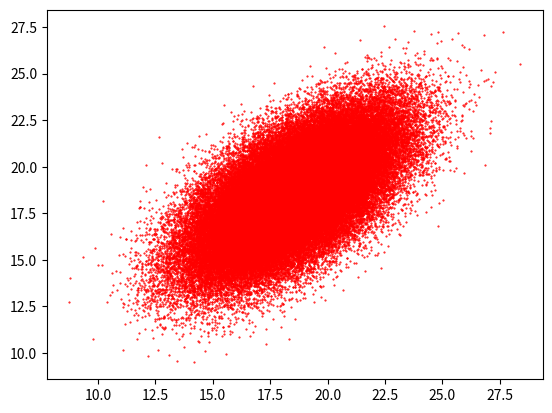

Here is the Python script that generated this plot: (Note: this script raises an exception after producing the figure.)
"""

    Cost simulation but instead of fitting gaussians or Cauchy's, using the correlations from rescreen 1:
    1 vs 6
    2 vs 6

    etc.

    PROBLEM: not using independent data for the two samples being correlated, so OVERESTIMATING the correlations
    and also OVERESTIMATING how much adding a point improves the accuracy


"""

import numpy as np
from scipy import stats
import matplotlib.pyplot as plt

corrvals = [0.4, 0.69, 0.80, 0.89, 0.95, 1.0]
accuracy = np.zeros((6,1))

# Set plotting range
xx = np.array([12,25])
yy = np.array([12,25])
means = [xx.mean(), yy.mean()]  
stds = [xx.std() / 3, yy.std() / 3]

for (i,r2) in enumerate(corrvals) :

    # Calculate simulated true and measured LS data
    r = np.sqrt(corrvals[i])
    covs = [[stds[0]**2          , stds[0]*stds[1]*r], 
        [stds[0]*stds[1]*r,           stds[1]**2]] 
    y = np.random.multivariate_normal(means, covs, size=100000)

    lifespans = y[:,0]
    measured = y[:,1]

    # Select top 5% 
    cutoff = np.nanpercentile(measured,95)
    idx_selected = np.where(measured>cutoff)
    ls_selected = lifespans[idx_selected];

    # Find out how many of these were actually in the top 5%
    cutoff = np.nanpercentile(lifespans,95)
    ls_selected_good =  ls_selected > cutoff

    # Accuracy
    accuracy[i] = np.sum(ls_selected_good) / ls_selected.size

    # View the correlation plot to check
    plt.figure(i)
    plt.plot(lifespans,measured,'ro',markersize = 0.5)

    # Print the r squared values to check
    slope, intercept, r_value, p_value, std_err = stats.linregress(y)

    print("r^2 = ", r_value**2)




# Plot accuracy as a function of samples 
max_samples = 6
plt.figure(max_samples,figsize=(8,4))
x = np.arange(1,max_samples+1);
plt.subplot(1,2,1)
#plt.rc('font', size=16)
plt.plot(x,accuracy)
plt.xlabel("# replicates",fontsize = 14)

# Calculate # of wells screened for each # of sample
frac_selected = 0.05
N_rnais_per_month = 2000/x
N_selected_per_month = N_rnais_per_month * frac_selected
N_true_hits_per_month = N_selected_per_month * accuracy.flatten()
plt.plot(x,N_rnais_per_month/2000)
plt.legend(("Accuracy","Rel. throughput"))


# True hits per month
plt.subplot(1,2,2)
#plt.rc('font', size=16)
plt.plot(x,N_true_hits_per_month)
plt.xlabel("# replicates",fontsize = 14)
plt.legend(("True_hits_selected/Mo"))

#plt.rc('font', size=16)

plt.show()


